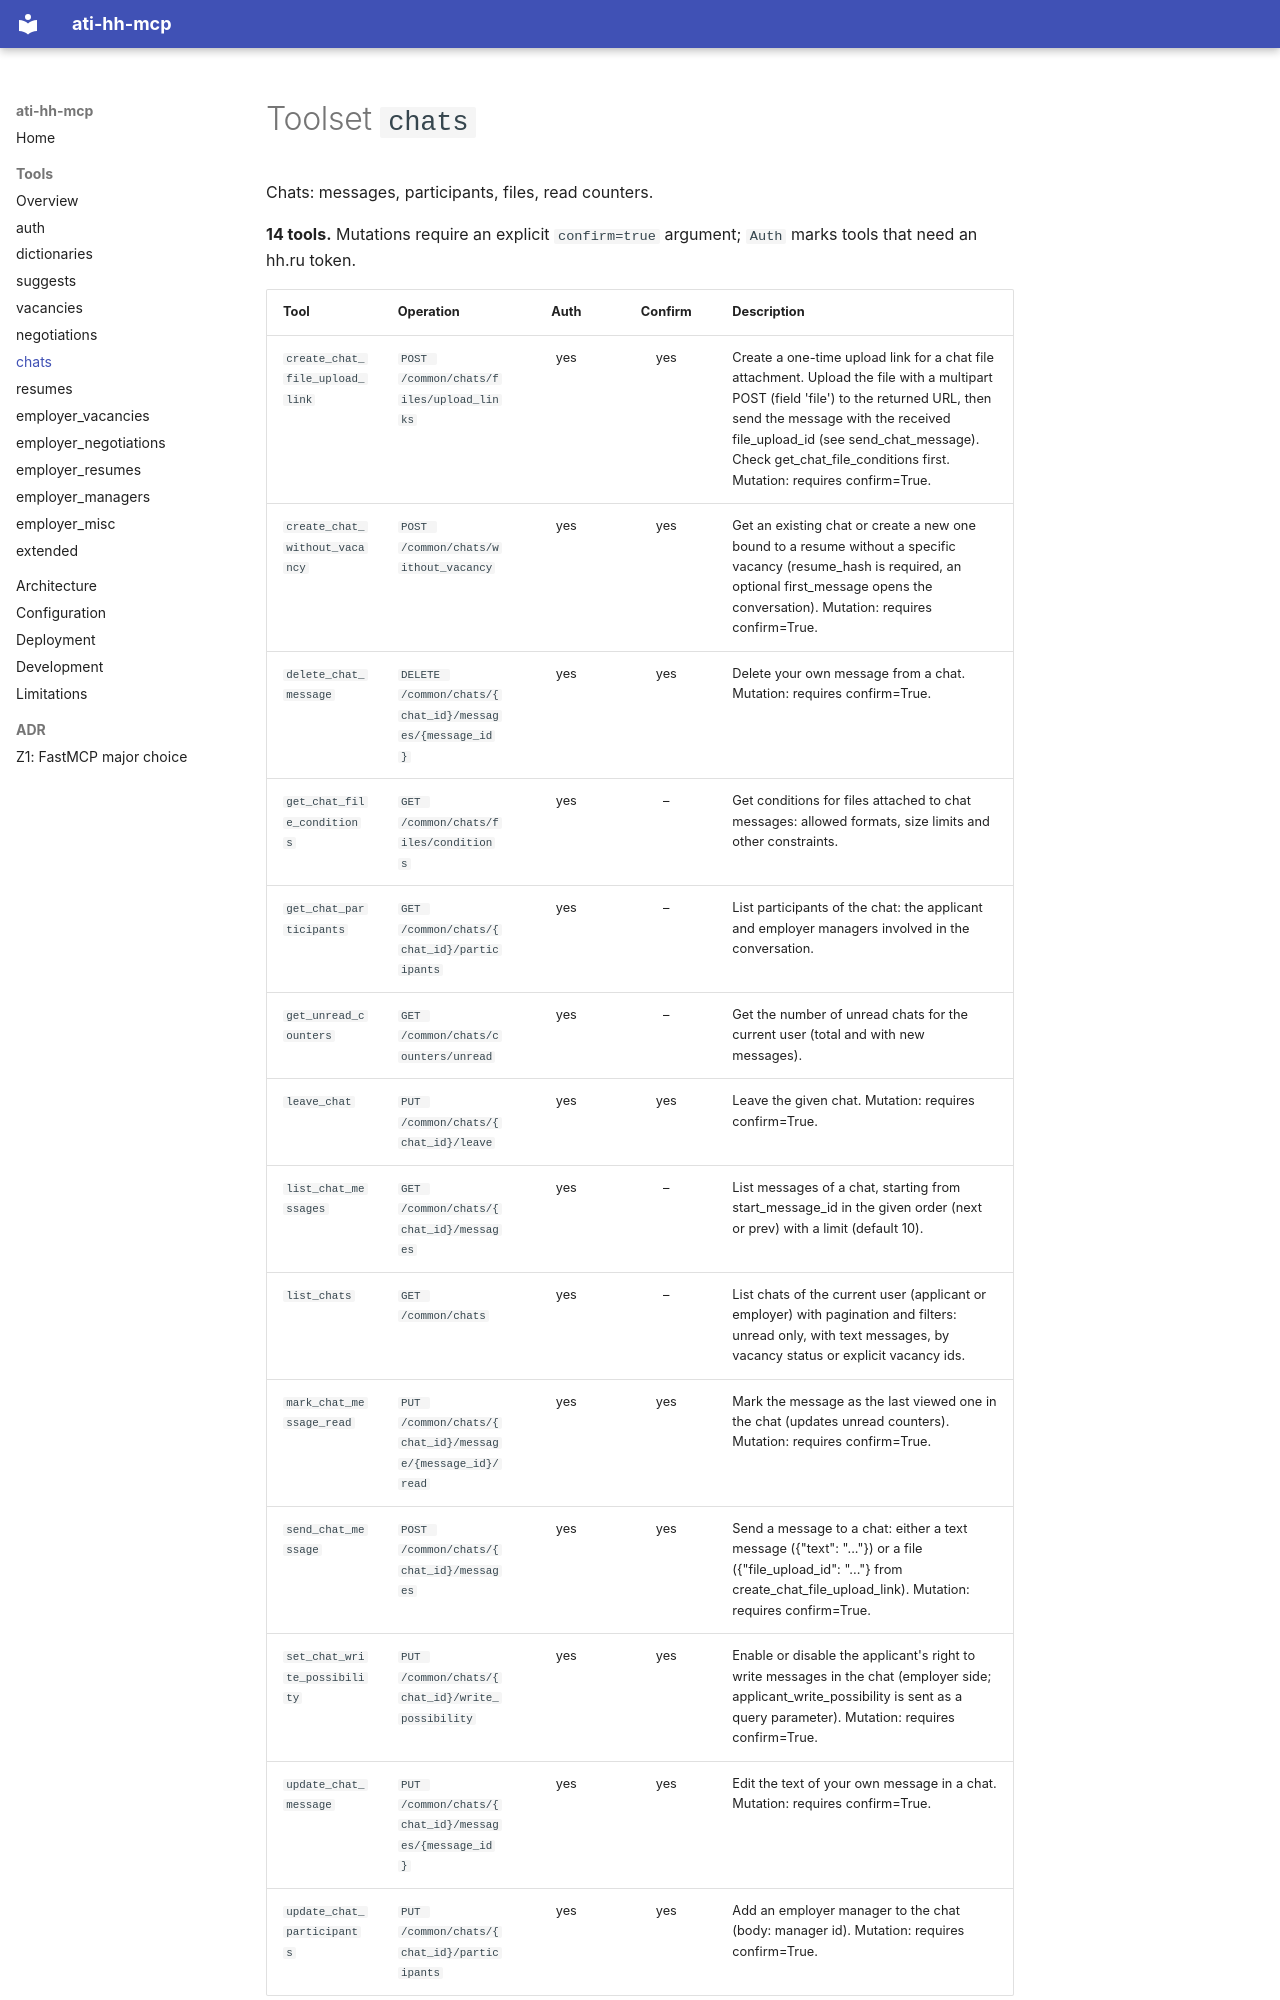

repository: timur-ai/ati-hh-mcp · page: tools/chats/index.html · generator: mkdocs

<!-- GENERATED by scripts/gen_tool_docs.py – do not edit. -->

# Toolset `chats`

Chats: messages, participants, files, read counters.

**14 tools.** Mutations require an explicit `confirm=true` argument; `Auth` marks tools that need an hh.ru token.
